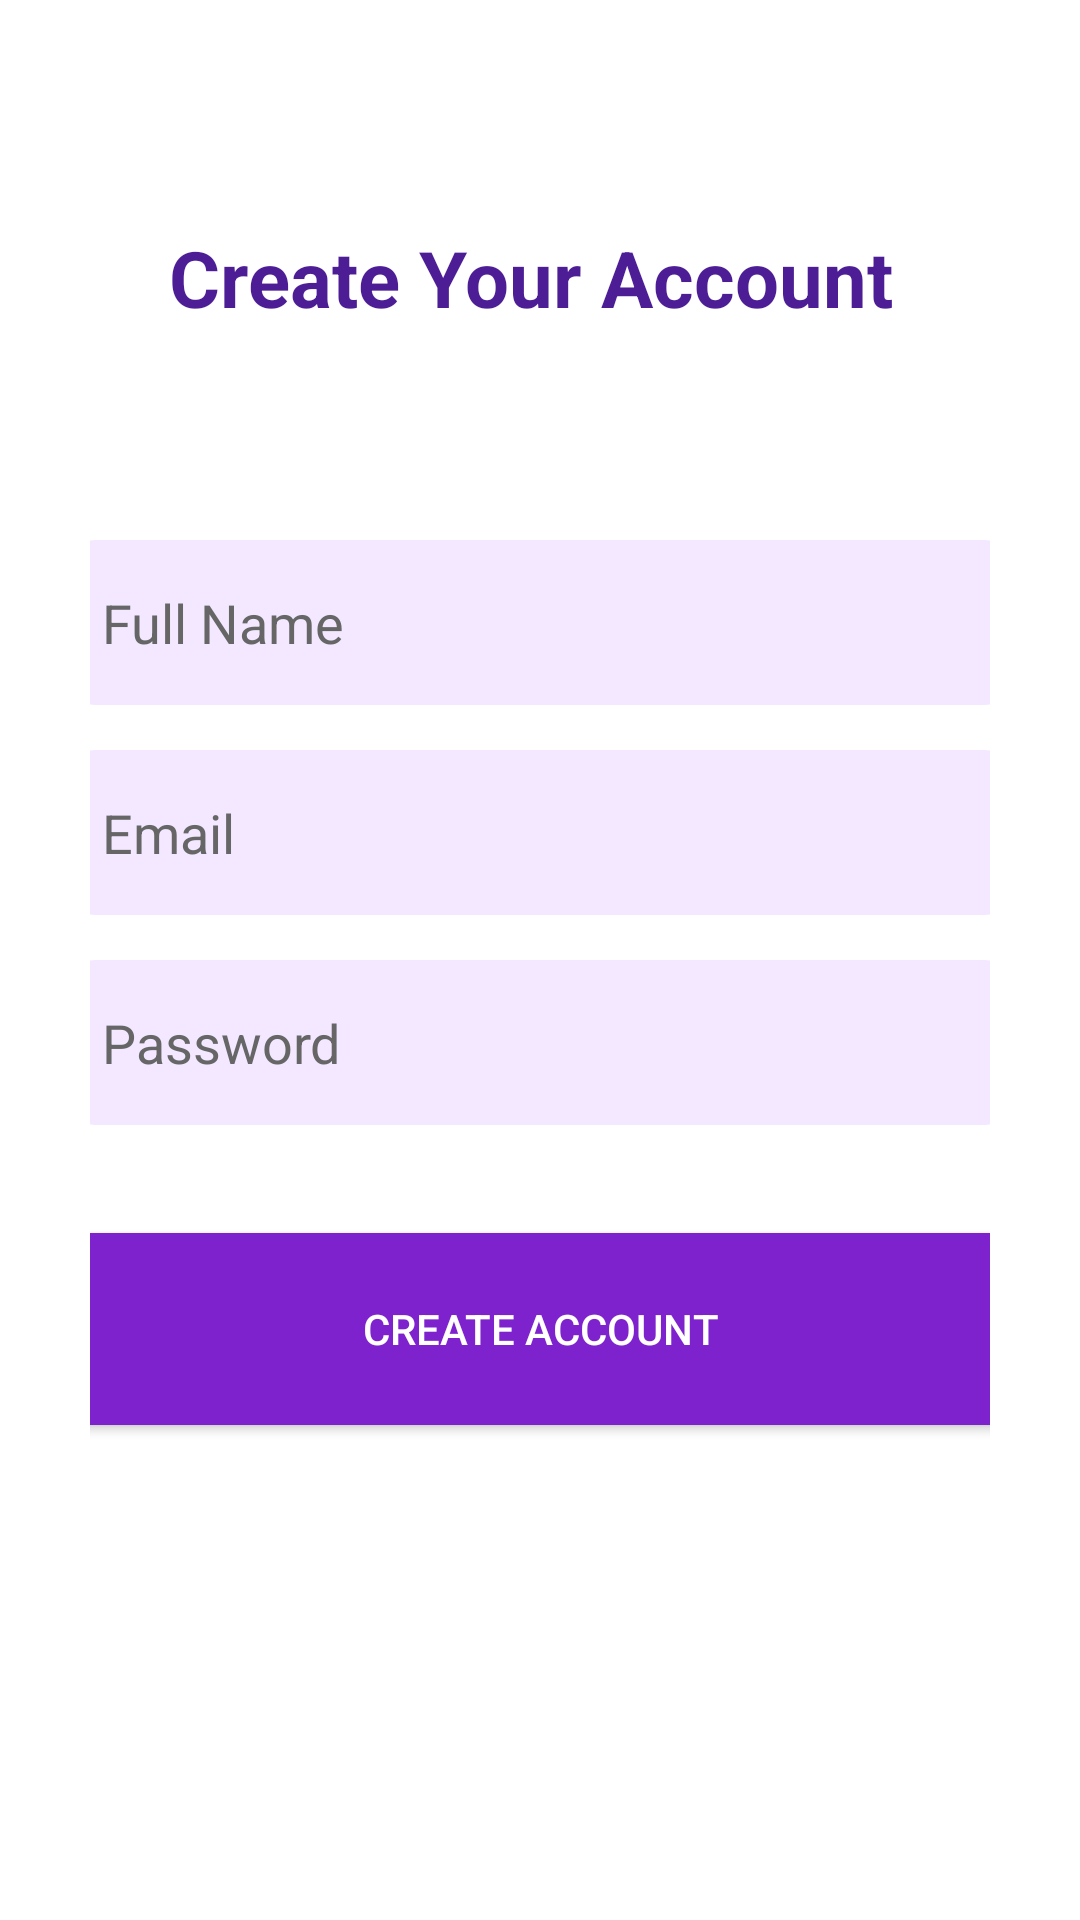

Layout XML and referenced resources for this Android screen:
<!-- AndroidManifest.xml: application theme Theme.CinemaConnnect -->
<!-- res/layout/activity_signup.xml -->
<LinearLayout xmlns:android="http://schemas.android.com/apk/res/android"
    android:layout_width="match_parent"
    android:layout_height="match_parent"
    android:orientation="vertical"
    android:padding="30dp"
    android:gravity="center_horizontal"
    android:background="@color/white">

    <TextView
        android:layout_width="348dp"
        android:layout_height="125dp"
        android:layout_marginBottom="25dp"
        android:gravity="center"
        android:text="Create Your Account "
        android:textColor="#4C1D95"
        android:textSize="26sp"
        android:textStyle="bold" />

    <EditText
        android:id="@+id/signupName"
        android:layout_width="320dp"
        android:layout_height="55dp"
        android:background="@drawable/edittext_bg"
        android:hint="Full Name"
        android:padding="14dp"
        android:textColor="@color/black"
        android:textColorHint="#666" />

    <EditText
        android:id="@+id/signupEmail"
        android:layout_width="320dp"
        android:layout_height="55dp"
        android:layout_marginTop="15dp"
        android:background="@drawable/edittext_bg"
        android:hint="Email"
        android:inputType="textEmailAddress"
        android:padding="14dp"
        android:textColor="@color/black"
        android:textColorHint="#666" />

    <EditText
        android:id="@+id/signupPassword"
        android:layout_width="320dp"
        android:layout_height="55dp"
        android:layout_marginTop="15dp"
        android:background="@drawable/edittext_bg"
        android:hint="Password"
        android:inputType="textPassword"
        android:padding="14dp"
        android:textColor="@color/black"
        android:textColorHint="#666" />

    <Button
        android:id="@+id/createAccountBtn"
        android:layout_width="321dp"
        android:layout_height="76dp"
        android:layout_marginTop="30dp"
        android:backgroundTint="#7E22CE"
        android:padding="14dp"
        android:text="Create Account"
        android:textColor="@android:color/white" />

</LinearLayout>
<!-- resources referenced by this layout -->
<resources>
  <!-- drawable edittext_bg (drawable) -->
  <shape xmlns:android="http://schemas.android.com/apk/res/android" android:shape="rectangle">
      <solid android:color="#F3E8FF" />
      <corners android:radius="12dp" />
  </shape>
  <style name="Theme.CinemaConnnect" parent="Base.Theme.CinemaConnnect" />
  <style name="Base.Theme.CinemaConnnect" parent="Theme.Material3.DayNight.NoActionBar">
          
          
      </style>
  <!-- not gathered from this repository: default colours our renderer supplied (Android Studio template values) -->
  <color name="black">#FF000000</color>
  <color name="white">#FFFFFFFF</color>
</resources>
